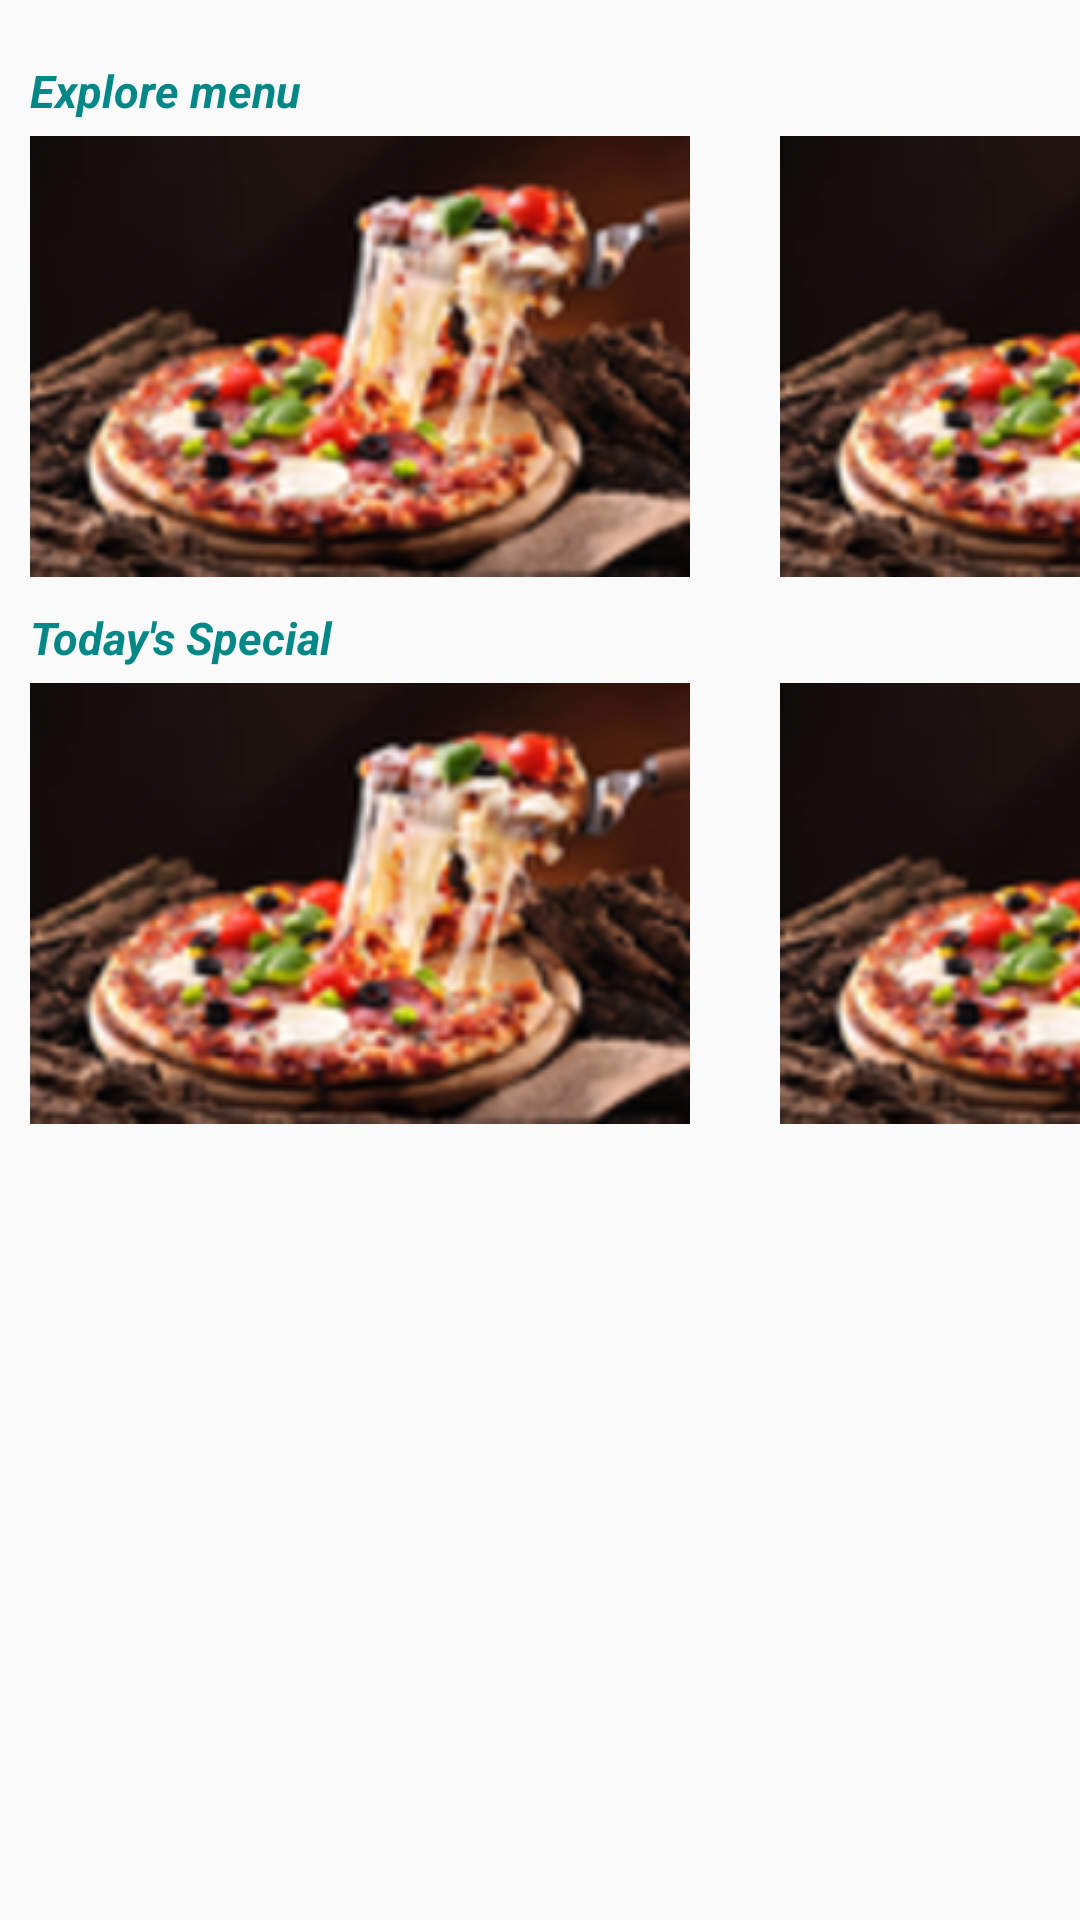

Layout XML and referenced resources for this Android screen:
<!-- AndroidManifest.xml: application theme Theme.AppCompat.Light.NoActionBar -->
<!-- res/layout/customer_welcome_frag.xml -->
<?xml version="1.0" encoding="utf-8"?>
<FrameLayout xmlns:android="http://schemas.android.com/apk/res/android"
    xmlns:tools="http://schemas.android.com/tools"
    android:layout_width="match_parent"
    android:layout_height="match_parent"
    tools:context=".CustomerWelcome">
    <LinearLayout
        android:layout_width="match_parent"
        android:layout_height="match_parent"
        android:orientation="vertical">

        <LinearLayout
            android:layout_width="match_parent"
            android:layout_height="wrap_content"
            android:orientation="vertical"
            android:layout_marginTop="20dp"
            >

            <TextView
                android:layout_width="wrap_content"
                android:layout_height="wrap_content"
                android:text="Explore menu"
                android:textSize="15dp"
                android:layout_marginLeft="10dp"
                android:textStyle="bold|italic"
                android:textColor="@color/teal_700"/>


            <HorizontalScrollView
                android:layout_width="wrap_content"
                android:layout_height="wrap_content"
                android:scrollbars="none"
                android:layout_marginTop="5dp">
                <LinearLayout
                    android:layout_width="match_parent"
                    android:layout_height="wrap_content"
                    android:orientation="horizontal">
                    <ImageButton
                        android:layout_width="wrap_content"
                        android:layout_height="wrap_content"
                        android:background="@drawable/image_button_border"
                        android:src="@drawable/veg"
                        android:layout_marginLeft="10dp"
                        android:layout_marginRight="30dp"
                        />

                    <ImageButton
                        android:layout_width="wrap_content"
                        android:layout_height="match_parent"
                        android:background="@drawable/image_button_border"
                        android:src="@drawable/veg"
                        android:layout_marginRight="30dp"/>

                    <ImageButton
                        android:layout_width="wrap_content"
                        android:layout_height="wrap_content"
                        android:background="@color/white"
                        android:src="@drawable/veg"/>

                    <ImageButton
                        android:layout_width="wrap_content"
                        android:layout_height="wrap_content"
                        android:background="@color/white"
                        android:src="@drawable/veg"
                        android:layout_marginRight="30dp"/>

                </LinearLayout>
            </HorizontalScrollView>


        </LinearLayout>


        <LinearLayout
            android:layout_width="match_parent"
            android:layout_height="wrap_content"
            android:orientation="vertical"
            android:layout_marginTop="10dp">

            <TextView
                android:layout_width="match_parent"
                android:layout_height="match_parent"
                android:text="Today's Special"
                android:textSize="15dp"
                android:layout_marginLeft="10dp"
                android:textStyle="bold|italic"
                android:textColor="@color/teal_700"/>

            <HorizontalScrollView
                android:layout_width="wrap_content"
                android:layout_height="wrap_content"
                android:scrollbars="none"
                android:layout_marginTop="5dp">
                <LinearLayout
                    android:layout_width="match_parent"
                    android:layout_height="wrap_content"
                    android:orientation="horizontal">
                    <ImageButton
                        android:layout_width="wrap_content"
                        android:layout_height="wrap_content"
                        android:background="@drawable/image_button_border"
                        android:paddingLeft="0dp"
                        android:paddingRight="0dp"
                        android:src="@drawable/veg"
                        android:layout_marginLeft="10dp"
                        android:layout_marginRight="30dp"/>

                    <ImageButton
                        android:layout_width="wrap_content"
                        android:layout_height="match_parent"
                        android:background="@drawable/image_button_border"
                        android:paddingLeft="0dp"
                        android:src="@drawable/veg"
                        android:layout_marginRight="30dp"/>

                    <ImageButton
                        android:layout_width="wrap_content"
                        android:layout_height="wrap_content"
                        android:background="@color/white"
                        android:paddingLeft="0dp"
                        android:src="@drawable/veg"/>
                </LinearLayout>
            </HorizontalScrollView>

        </LinearLayout>

    </LinearLayout>
    




</FrameLayout>
<!-- resources referenced by this layout -->
<resources>
  <color name="teal_700">#FF018786</color>
  <color name="white">#FFFFFFFF</color>
  <!-- drawable veg: png bitmap (drawable, 50753 bytes) -->
</resources>
